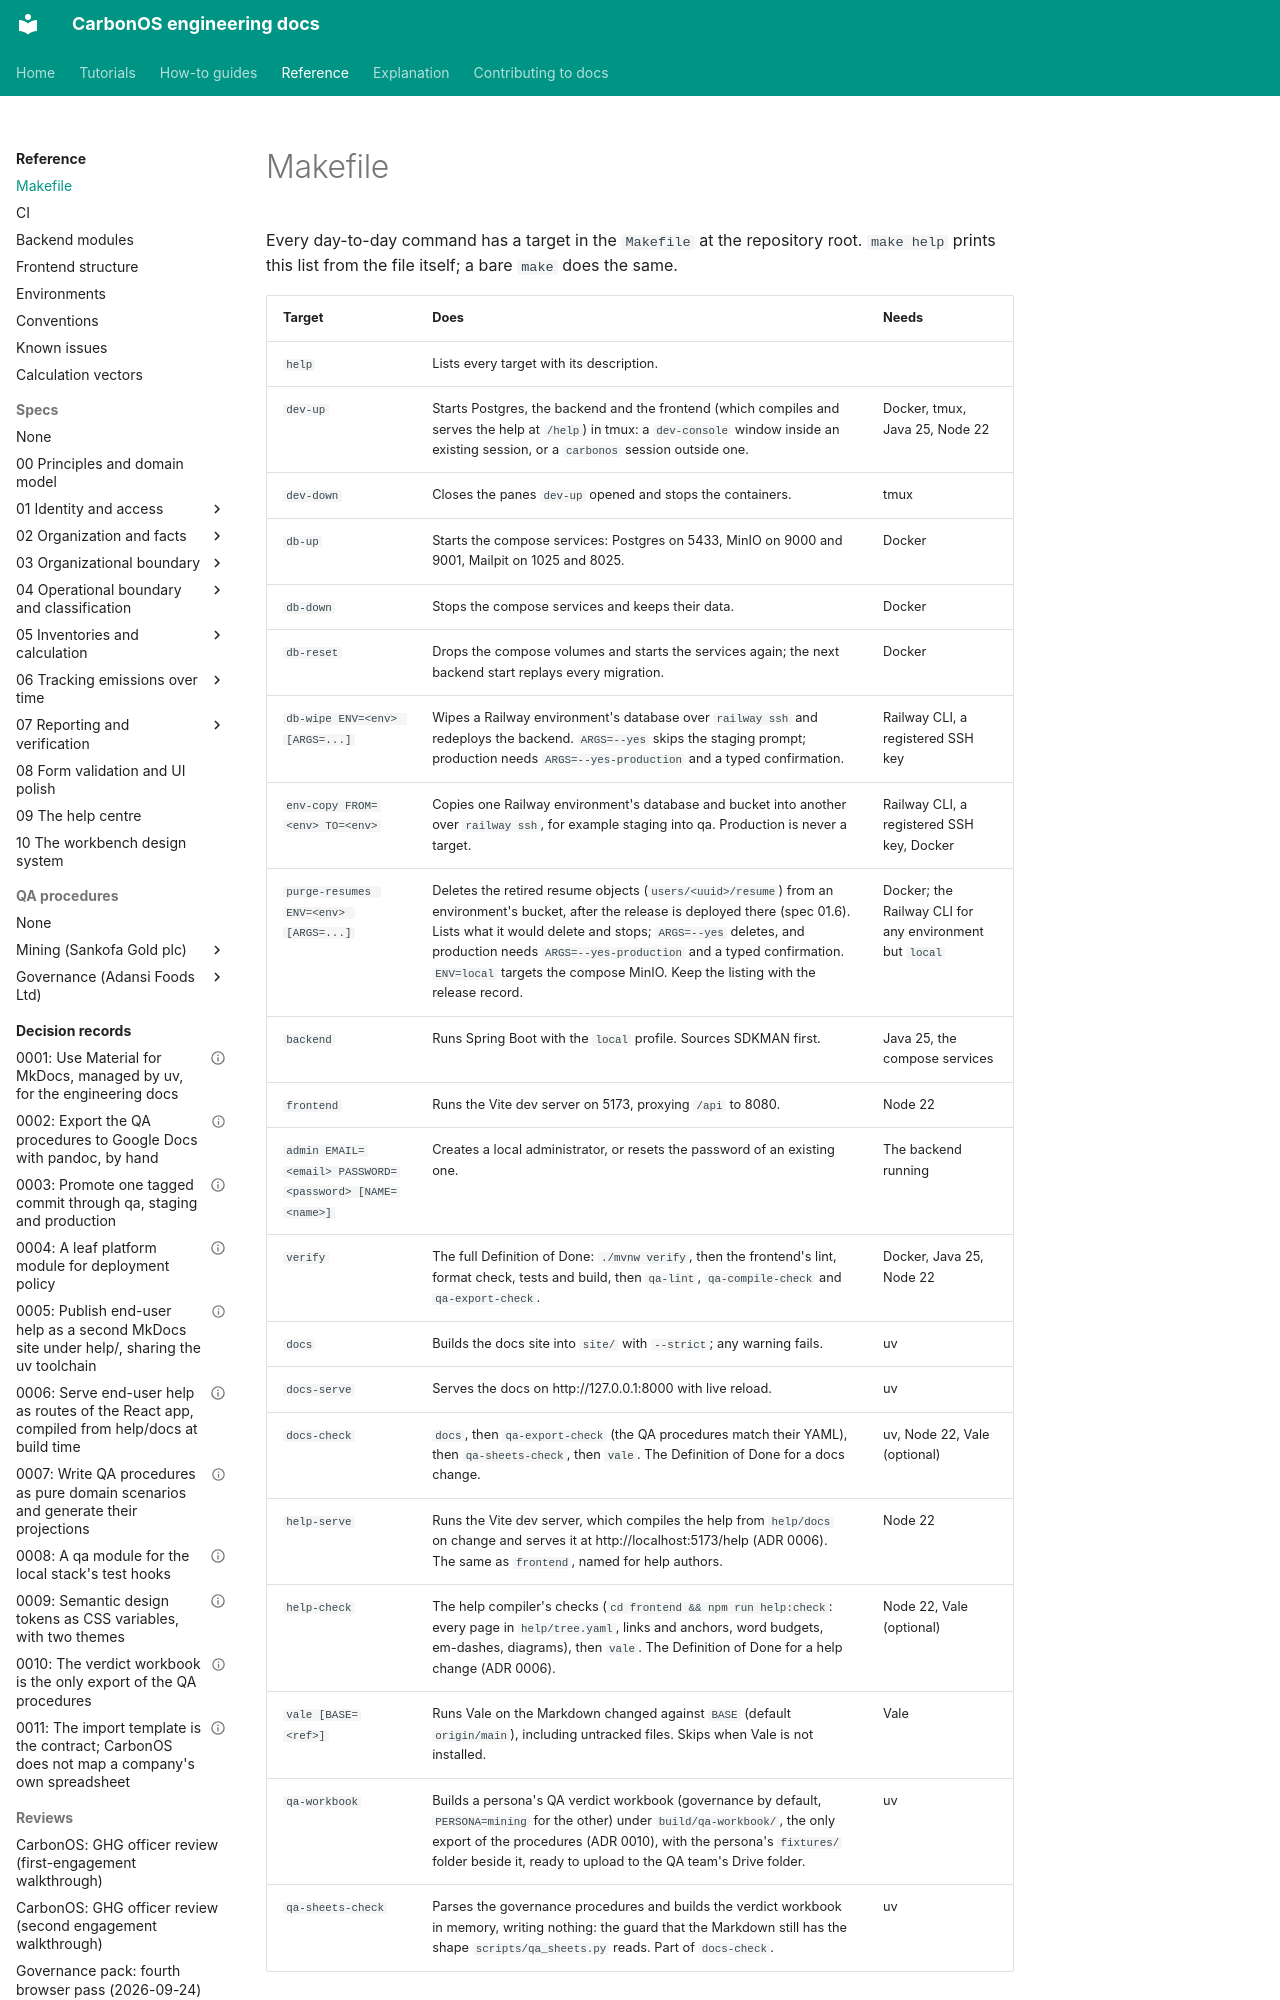

repository: miketak/carbonos · page: reference/makefile/index.html · generator: mkdocs

---
owner: miketak
last_reviewed: 2026-10-02
---

# Makefile

Every day-to-day command has a target in the `Makefile` at the repository
root. `make help` prints this list from the file itself; a bare `make`
does the same.

| Target | Does | Needs |
| --- | --- | --- |
| `help` | Lists every target with its description. | |
| `dev-up` | Starts Postgres, the backend and the frontend (which compiles and serves the help at `/help`) in tmux: a `dev-console` window inside an existing session, or a `carbonos` session outside one. | Docker, tmux, Java 25, Node 22 |
| `dev-down` | Closes the panes `dev-up` opened and stops the containers. | tmux |
| `db-up` | Starts the compose services: Postgres on 5433, MinIO on 9000 and 9001, Mailpit on 1025 and 8025. | Docker |
| `db-down` | Stops the compose services and keeps their data. | Docker |
| `db-reset` | Drops the compose volumes and starts the services again; the next backend start replays every migration. | Docker |
| `db-wipe ENV=<env> [ARGS=...]` | Wipes a Railway environment's database over `railway ssh` and redeploys the backend. `ARGS=--yes` skips the staging prompt; production needs `ARGS=--yes-production` and a typed confirmation. | Railway CLI, a registered SSH key |
| `env-copy FROM=<env> TO=<env>` | Copies one Railway environment's database and bucket into another over `railway ssh`, for example staging into qa. Production is never a target. | Railway CLI, a registered SSH key, Docker |
| `purge-resumes ENV=<env> [ARGS=...]` | Deletes the retired resume objects (`users/<uuid>/resume`) from an environment's bucket, after the release is deployed there (spec 01.6). Lists what it would delete and stops; `ARGS=--yes` deletes, and production needs `ARGS=--yes-production` and a typed confirmation. `ENV=local` targets the compose MinIO. Keep the listing with the release record. | Docker; the Railway CLI for any environment but `local` |
| `backend` | Runs Spring Boot with the `local` profile. Sources SDKMAN first. | Java 25, the compose services |
| `frontend` | Runs the Vite dev server on 5173, proxying `/api` to 8080. | Node 22 |
| `admin EMAIL=<email> PASSWORD=<password> [NAME=<name>]` | Creates a local administrator, or resets the password of an existing one. | The backend running |
| `verify` | The full Definition of Done: `./mvnw verify`, then the frontend's lint, format check, tests and build, then `qa-lint`, `qa-compile-check` and `qa-export-check`. | Docker, Java 25, Node 22 |
| `docs` | Builds the docs site into `site/` with `--strict`; any warning fails. | uv |
| `docs-serve` | Serves the docs on http://127.0.0.1:8000 with live reload. | uv |
| `docs-check` | `docs`, then `qa-export-check` (the QA procedures match their YAML), then `qa-sheets-check`, then `vale`. The Definition of Done for a docs change. | uv, Node 22, Vale (optional) |
| `help-serve` | Runs the Vite dev server, which compiles the help from `help/docs` on change and serves it at http://localhost:5173/help (ADR 0006). The same as `frontend`, named for help authors. | Node 22 |
| `help-check` | The help compiler's checks (`cd frontend && npm run help:check`: every page in `help/tree.yaml`, links and anchors, word budgets, em-dashes, diagrams), then `vale`. The Definition of Done for a help change (ADR 0006). | Node 22, Vale (optional) |
| `vale [BASE=<ref>]` | Runs Vale on the Markdown changed against `BASE` (default `origin/main`), including untracked files. Skips when Vale is not installed. | Vale |
| `qa-workbook` | Builds a persona's QA verdict workbook (governance by default, `PERSONA=mining` for the other) under `build/qa-workbook/`, the only export of the procedures (ADR 0010), with the persona's `fixtures/` folder beside it, ready to upload to the QA team's Drive folder. | uv |
| `qa-sheets-check` | Parses the governance procedures and builds the verdict workbook in memory, writing nothing: the guard that the Markdown still has the shape `scripts/qa_sheets.py` reads. Part of `docs-check`. | uv |
